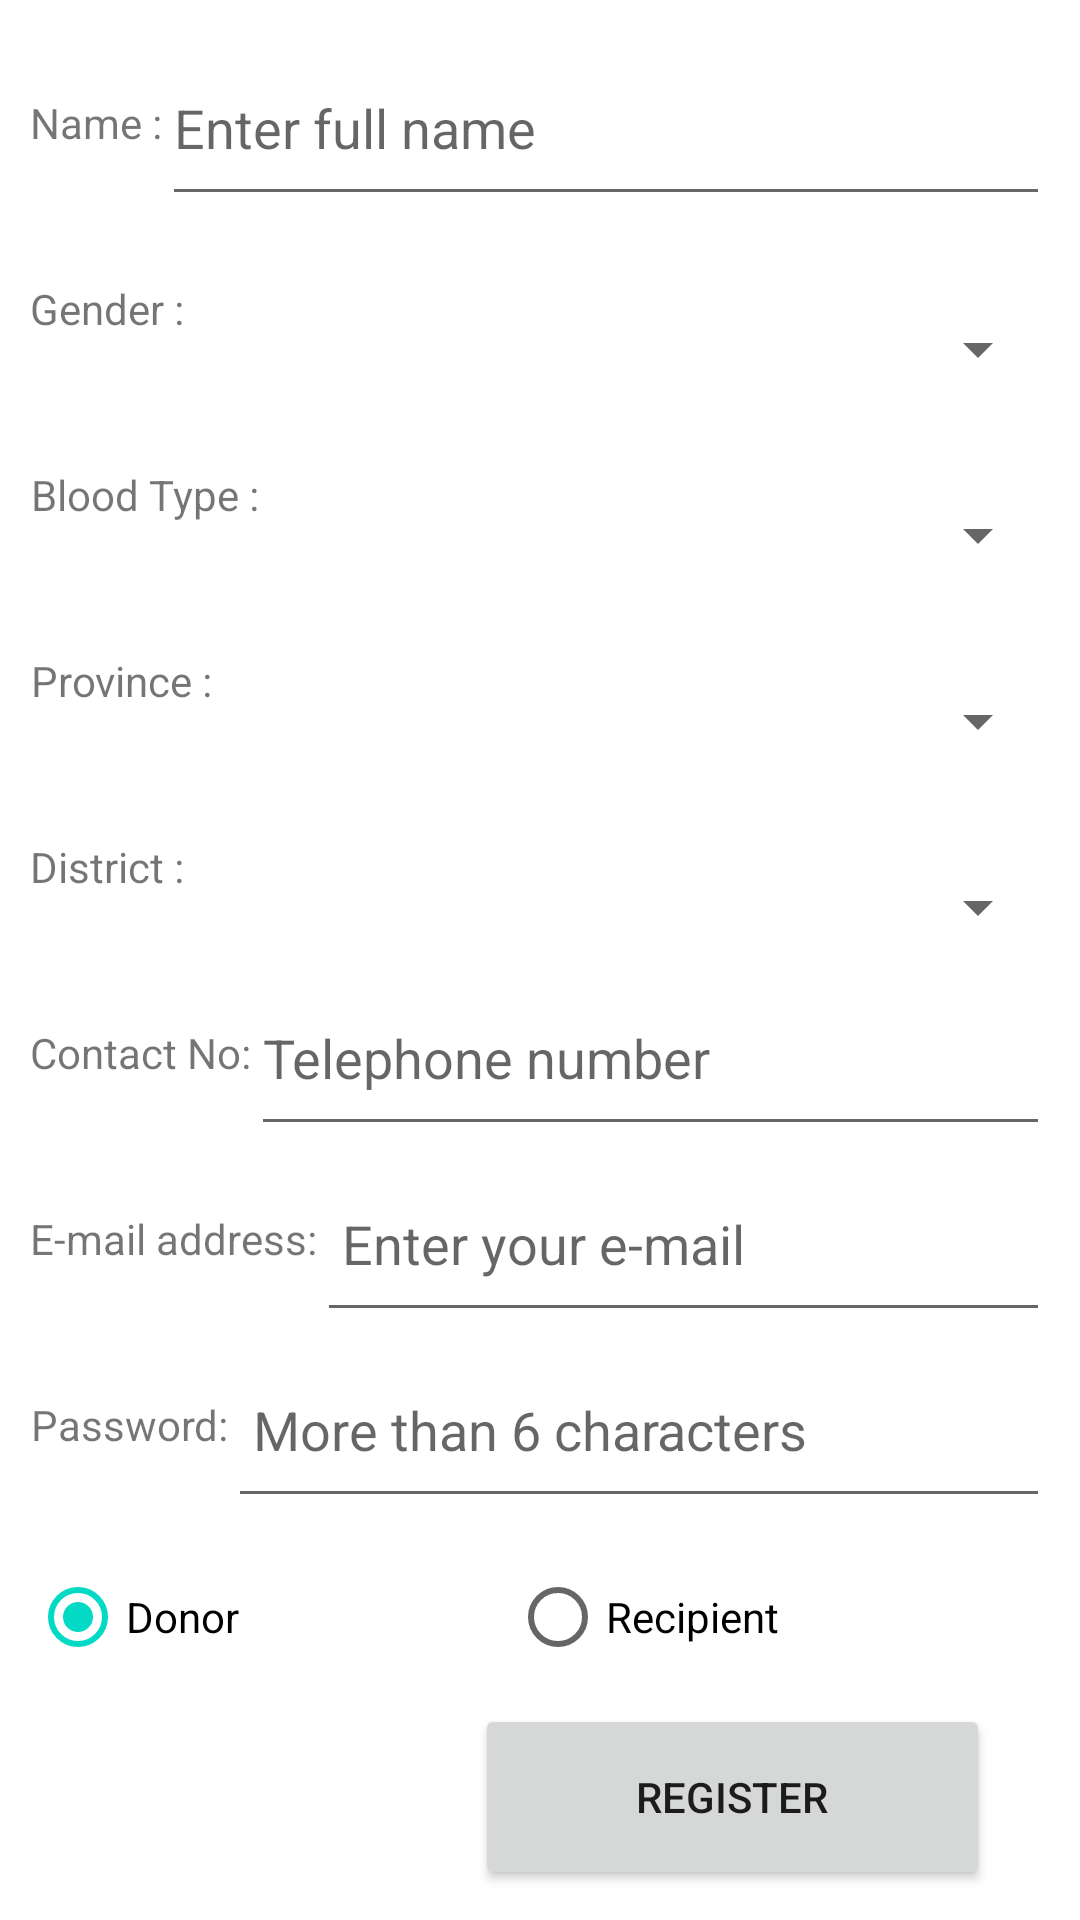

This screen was rendered from an Android layout file. Write that file and the resources it references.
<!-- AndroidManifest.xml: application theme Theme.EBloodBank -->
<!-- res/layout/activity_sign_up.xml -->
<?xml version="1.0" encoding="utf-8"?>
<LinearLayout
    xmlns:android="http://schemas.android.com/apk/res/android"
    xmlns:app="http://schemas.android.com/apk/res-auto"
    xmlns:tools="http://schemas.android.com/tools"
    android:layout_width="match_parent"
    android:layout_height="match_parent"
    android:padding="10dp"
    android:weightSum="10"
    android:orientation="vertical"
    tools:context=".SignUp">
    
    <LinearLayout
        android:layout_width="match_parent"
        android:layout_height="0dp"
        android:layout_weight="1"
        android:orientation="horizontal">
        
        <TextView
            android:layout_width="wrap_content"
            android:layout_height="match_parent"
            android:text="Name :"
            android:gravity="center"/>
        <EditText
            android:layout_width="match_parent"
            android:layout_height="match_parent"
            android:hint="Enter full name"
            android:id="@+id/name"/>
    </LinearLayout>

    <LinearLayout
        android:layout_width="match_parent"
        android:layout_height="0dp"
        android:layout_weight="1"
        android:orientation="horizontal">

        <TextView
            android:layout_width="wrap_content"
            android:layout_height="match_parent"
            android:text="Gender :"
            android:gravity="center"/>

        <Spinner
            android:id="@+id/Gender"
            android:layout_width="match_parent"
            android:layout_height="89dp"
            android:layout_weight="1" />


    </LinearLayout>



    <LinearLayout
        android:layout_width="match_parent"
        android:layout_height="0dp"
        android:layout_weight="1"
        android:orientation="horizontal">
        <TextView
            android:layout_width="wrap_content"
            android:layout_height="match_parent"
            android:text="Blood Type :"
            android:gravity="center"/>

        <Spinner
            android:id="@+id/BloodGroup"
            android:layout_width="match_parent"
            android:layout_height="89dp"
            android:layout_weight="1" />
    </LinearLayout>

    <LinearLayout
        android:layout_width="match_parent"
        android:layout_height="0dp"
        android:layout_weight="1"
        android:orientation="horizontal">

        <TextView
            android:layout_width="wrap_content"
            android:layout_height="match_parent"
            android:text="Province :"
            android:gravity="center"/>
        <Spinner
            android:id="@+id/Province"
            android:layout_width="match_parent"
            android:layout_height="89dp"
            android:layout_weight="1" />
    </LinearLayout>

    <LinearLayout
        android:layout_width="match_parent"
        android:layout_height="0dp"
        android:layout_weight="1"
        android:orientation="horizontal">

        <TextView
            android:layout_width="wrap_content"
            android:layout_height="match_parent"
            android:text="District :"
            android:gravity="center"/>
        <Spinner
            android:id="@+id/District"
            android:layout_width="match_parent"
            android:layout_height="89dp"
            android:layout_weight="1" />
    </LinearLayout>

    <LinearLayout
        android:layout_width="match_parent"
        android:layout_height="0dp"
        android:layout_weight="1"
        android:orientation="horizontal">
        <TextView
            android:layout_width="wrap_content"
            android:layout_height="match_parent"
            android:text="Contact No:"
            android:gravity="center"/>
        <EditText
            android:id="@+id/Contact"
            android:layout_width="match_parent"
            android:layout_height="match_parent"
            android:hint="Telephone number"
            android:inputType="numberDecimal"/>
    </LinearLayout>

    <LinearLayout
        android:layout_width="match_parent"
        android:layout_height="0dp"
        android:layout_weight="1"
        android:orientation="horizontal">
        <TextView
            android:layout_width="wrap_content"
            android:layout_height="match_parent"
            android:text="E-mail address:"
            android:gravity="center"/>
        <EditText
            android:layout_width="match_parent"
            android:layout_height="match_parent"
            android:hint=" Enter your e-mail"
            android:inputType="textEmailAddress"
            android:id="@+id/signUpInputEmail"/>
    </LinearLayout>

    <LinearLayout
        android:layout_width="match_parent"
        android:layout_height="0dp"
        android:layout_weight="1"
        android:orientation="horizontal">
        <TextView
            android:layout_width="wrap_content"
            android:layout_height="match_parent"
            android:text="Password:"
            android:gravity="center"/>
        <EditText
            android:layout_width="match_parent"
            android:layout_height="match_parent"
            android:hint=" More than 6 characters"
            android:inputType="textEmailAddress"
            android:id="@+id/signUpInputPassword"/>
    </LinearLayout>

    <LinearLayout
        android:layout_width="match_parent"
        android:layout_height="0dp"
        android:layout_weight="1"
        android:orientation="horizontal">

        <TextView
            android:layout_width="wrap_content"
            android:layout_height="wrap_content"
            android:text="" />

        <RadioGroup
            android:layout_width="match_parent"
            android:layout_height="match_parent"
            android:orientation="horizontal"
            android:id="@+id/UserType">

            <RadioButton
                android:id="@+id/don"
                android:layout_width="wrap_content"
                android:layout_height="66dp"
                android:layout_weight="1"
                android:checked="true"
                android:text="Donor" />

            <RadioButton
                android:id="@+id/rec"
                android:layout_width="wrap_content"
                android:layout_height="66dp"
                android:layout_weight="1"
                android:text="Recipient" />
        </RadioGroup>
    </LinearLayout>

    <LinearLayout
        android:layout_width="match_parent"
        android:layout_height="0dp"
        android:layout_weight="1">

        <Button
            android:id="@+id/reg"
            android:layout_width="match_parent"
            android:layout_height="match_parent"
            android:layout_marginRight="20dp"
            android:layout_marginLeft="1in"
            android:text="REGISTER" />
        />
    </LinearLayout>


</LinearLayout>
<!-- resources referenced by this layout -->
<resources>
  <style name="Theme.EBloodBank" parent="Theme.MaterialComponents.DayNight.DarkActionBar">
          
          <item name="colorPrimary">@color/purple_500</item>
          <item name="colorPrimaryVariant">@color/purple_700</item>
          <item name="colorOnPrimary">@color/white</item>
          
          <item name="colorSecondary">@color/teal_200</item>
          <item name="colorSecondaryVariant">@color/teal_700</item>
          <item name="colorOnSecondary">@color/black</item>
          
          <item name="android:statusBarColor" tools:targetApi="l">?attr/colorPrimaryVariant</item>
          
      </style>
  <!-- not gathered from this repository: default colours our renderer supplied (Android Studio template values) -->
  <color name="purple_500">#FF6200EE</color>
  <color name="purple_700">#FF3700B3</color>
  <color name="teal_200">#FF03DAC5</color>
  <color name="teal_700">#FF018786</color>
  <color name="black">#FF000000</color>
  <color name="white">#FFFFFFFF</color>
</resources>
